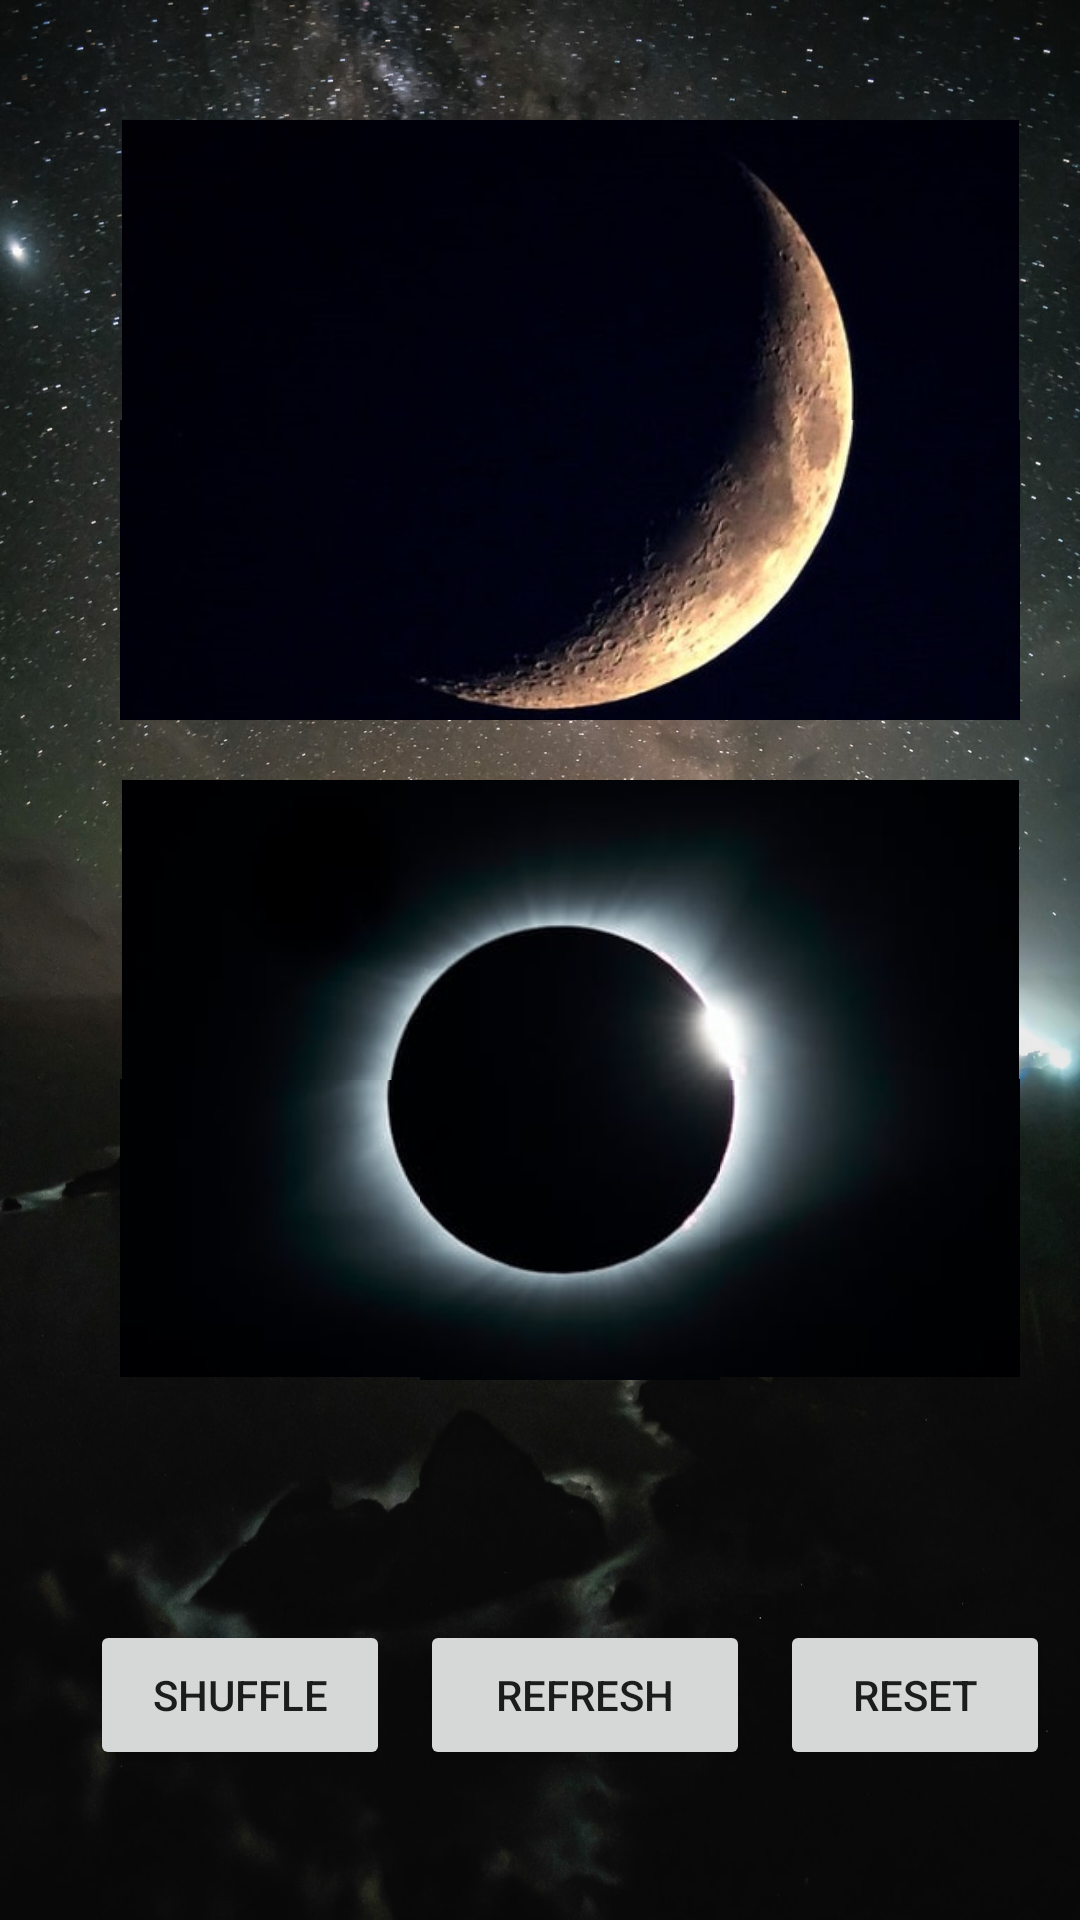

This screen was rendered from an Android layout file. Write that file and the resources it references.
<!-- AndroidManifest.xml: application theme Theme.NavigationList -->
<!-- res/layout/fragment_animation.xml -->
<?xml version="1.0" encoding="utf-8"?>
<RelativeLayout
    xmlns:android="http://schemas.android.com/apk/res/android"
    android:layout_width="match_parent"
    android:layout_height="match_parent"
    android:id="@+id/mainTag"
    android:background="@drawable/space">

    <Button
        android:id="@+id/shuffle"
        android:layout_width="100dp"
        android:layout_height="50dp"
        android:layout_marginBottom="50dp"
        android:layout_alignParentBottom="true"
        android:layout_marginStart="30dp"
        android:text="Shuffle"/>

    <Button
        android:id="@+id/refresh"
        android:layout_width="110dp"
        android:layout_height="50dp"
        android:layout_marginBottom="50dp"
        android:layout_alignParentBottom="true"
        android:layout_marginStart="140dp"
        android:text="Refresh"/>

    <Button
        android:id="@+id/Reset"
        android:layout_width="90dp"
        android:layout_height="50dp"
        android:layout_marginBottom="50dp"
        android:layout_alignParentBottom="true"
        android:layout_marginStart="260dp"
        android:text="Reset"/>

    <ImageView
        android:id="@+id/view1"
        android:layout_width="100dp"
        android:layout_height="100dp"
        android:layout_alignParentBottom="true"
        android:layout_marginBottom="180.5dp"
        android:layout_marginStart="40dp"
        android:src="@drawable/img1"/>
    <ImageView
        android:id="@+id/view2"
        android:layout_width="100dp"
        android:layout_height="100dp"
        android:layout_alignParentBottom="true"
        android:layout_marginBottom="180dp"
        android:layout_marginStart="140dp"
        android:src="@drawable/img2"/>
    <ImageView
        android:id="@+id/view3"
        android:layout_width="100dp"
        android:layout_height="100dp"
        android:layout_alignParentBottom="true"
        android:layout_marginBottom="180.5dp"
        android:layout_marginStart="240dp"
        android:src="@drawable/img3"/>
    <ImageView
        android:id="@+id/view4"
        android:layout_width="100dp"
        android:layout_height="100dp"
        android:layout_alignParentBottom="true"
        android:layout_marginBottom="280dp"
        android:layout_marginStart="40.5dp"
        android:src="@drawable/img4"/>
    <ImageView
        android:id="@+id/view5"
        android:layout_width="100dp"
        android:layout_height="100dp"
        android:layout_alignParentBottom="true"
        android:layout_marginBottom="280dp"
        android:layout_marginStart="140dp"
        android:src="@drawable/img5"/>
    <ImageView
        android:id="@+id/view6"
        android:layout_width="100dp"
        android:layout_height="100dp"
        android:layout_alignParentBottom="true"
        android:layout_marginBottom="280dp"
        android:layout_marginStart="239.5dp"
        android:src="@drawable/img6"/>
    <ImageView
        android:id="@+id/view7"
        android:layout_width="100dp"
        android:layout_height="100dp"
        android:layout_alignParentBottom="true"
        android:layout_marginBottom="400dp"
        android:layout_marginStart="40dp"
        android:src="@drawable/img7"/>
    <ImageView
        android:id="@+id/view8"
        android:layout_width="100dp"
        android:layout_height="100dp"
        android:layout_alignParentBottom="true"
        android:layout_marginBottom="400dp"
        android:layout_marginStart="140dp"
        android:src="@drawable/img8"/>
    <ImageView
        android:id="@+id/view9"
        android:layout_width="100dp"
        android:layout_height="100dp"
        android:layout_alignParentBottom="true"
        android:layout_marginBottom="400dp"
        android:layout_marginStart="240dp"
        android:src="@drawable/img9"/>
    <ImageView
        android:id="@+id/view10"
        android:layout_width="100dp"
        android:layout_height="100dp"
        android:layout_alignParentBottom="true"
        android:layout_marginBottom="500dp"
        android:layout_marginStart="40.5dp"
        android:src="@drawable/img10"/>
    <ImageView
        android:id="@+id/view11"
        android:layout_width="100dp"
        android:layout_height="100dp"
        android:layout_alignParentBottom="true"
        android:layout_marginBottom="500dp"
        android:layout_marginStart="140dp"
        android:src="@drawable/img11"/>
    <ImageView
        android:id="@+id/view12"
        android:layout_width="100dp"
        android:layout_height="100dp"
        android:layout_alignParentBottom="true"
        android:layout_marginBottom="500dp"
        android:layout_marginStart="239.5dp"
        android:src="@drawable/img12"/>

</RelativeLayout>
<!-- resources referenced by this layout -->
<resources>
  <!-- drawable img1: jpg bitmap (drawable, 2350 bytes) -->
  <!-- drawable img10: jpg bitmap (drawable, 1244 bytes) -->
  <!-- drawable img11: jpg bitmap (drawable, 1544 bytes) -->
  <!-- drawable img12: jpg bitmap (drawable, 5330 bytes) -->
  <!-- drawable img2: jpg bitmap (drawable, 3686 bytes) -->
  <!-- drawable img3: jpg bitmap (drawable, 2472 bytes) -->
  <!-- drawable img4: jpg bitmap (drawable, 1691 bytes) -->
  <!-- drawable img5: jpg bitmap (drawable, 3638 bytes) -->
  <!-- drawable img6: jpg bitmap (drawable, 2222 bytes) -->
  <!-- drawable img7: jpg bitmap (drawable, 1508 bytes) -->
  <!-- drawable img8: jpg bitmap (drawable, 8186 bytes) -->
  <!-- drawable img9: jpg bitmap (drawable, 6295 bytes) -->
  <!-- drawable space: jpg bitmap (drawable, 348981 bytes) -->
  <style name="Theme.NavigationList" parent="Theme.MaterialComponents.DayNight.NoActionBar">
          
          <item name="colorPrimary">@color/purple_500</item>
          <item name="colorPrimaryVariant">@color/purple_700</item>
          <item name="colorOnPrimary">@color/white</item>
          
          <item name="colorSecondary">@color/teal_200</item>
          <item name="colorSecondaryVariant">@color/teal_700</item>
          <item name="colorOnSecondary">@color/black</item>
          
          <item name="android:statusBarColor" tools:targetApi="l">?attr/colorPrimaryVariant</item>
          
      </style>
  <!-- not gathered from this repository: default colours our renderer supplied (Android Studio template values) -->
  <color name="purple_500">#FF6200EE</color>
  <color name="purple_700">#FF3700B3</color>
  <color name="teal_200">#FF03DAC5</color>
  <color name="teal_700">#FF018786</color>
  <color name="black">#FF000000</color>
  <color name="white">#FFFFFFFF</color>
</resources>
